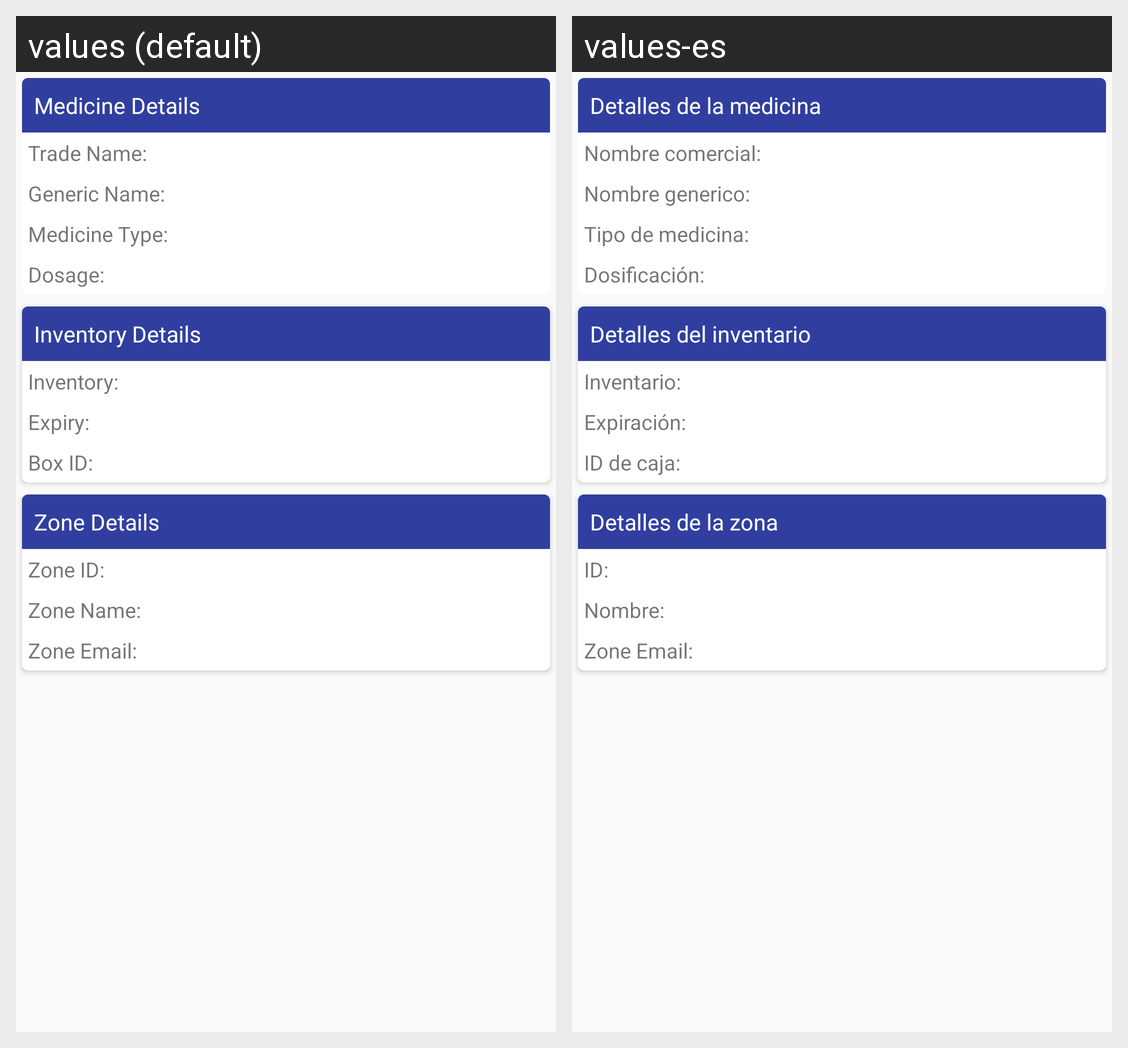

Here is an Android app screen in its default locale and in the app's own translations. Write out the translated-string differences for the strings that appear on this screen.
Android screen res/layout/content_inventory_detail.xml rendered under 2 locales, left to right: values (default), values-es. Device: Nexus 5 (rendered at 1080×1920; each locale shown at half size, 540×960, under a caption strip naming it); theme AppTheme.
Strings drawn on this screen, with the default value and each locale's value (text and hints the layout hard-codes, and strings that could not be matched under every locale, appear in the picture but are not listed):

medicine_details
  values: Medicine Details
  values-es: Detalles de la medicina

trade_name
  values: Trade Name:
  values-es: Nombre comercial:

generic_name
  values: Generic Name:
  values-es: Nombre generico:

medicine_type
  values: Medicine Type:
  values-es: Tipo de medicina:

dosage
  values: Dosage:
  values-es: Dosificación:

inventory_details
  values: Inventory Details
  values-es: Detalles del inventario

inventory
  values: Inventory:
  values-es: Inventario:

expiry
  values: Expiry:
  values-es: Expiración:

box_id
  values: Box ID:
  values-es: ID de caja:

zone_details
  values: Zone Details
  values-es: Detalles de la zona

zone_id
  values: Zone ID:
  values-es: ID:

zone_name
  values: Zone Name:
  values-es: Nombre:

zone_email
  values: Zone Email:
  values-es: Zone Email:
